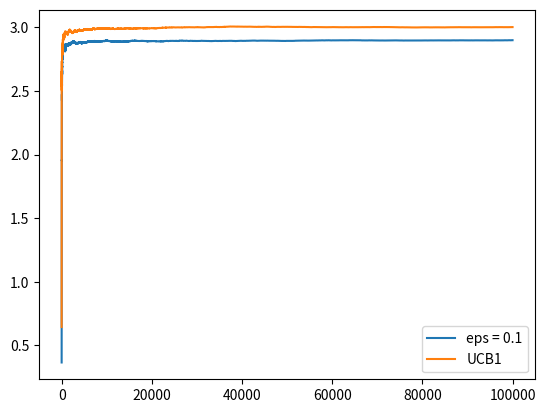

Recreate this plot in Python.
import numpy as np
import matplotlib.pyplot as plt

class Bandit:
	def __init__(self, m):
		# The actual mean of the bandit
		self.m = m
		# The observed mean of the bandit set to optimistic value
		self.mean = 0
		# Number of times the bandit has been played.
		self.N = 0

	def pull(self):
		# Pull the arm of the bandit. 
		return np.random.randn() + self.m

	def update(self, x):
		# Update the observed mean of the Bandit based on returned value n
		self.N += 1
		self.mean = (1 - 1.0/self.N) * self.mean + 1.0/self.N * x


def plot_bandit_pulls(bandit, N):
	pulls = np.empty(N)
	for i in range(N):
		x = bandit.pull()
		pulls[i] = x
	plt.hist(pulls)
	plt.show()


def run_epsilon_greedy(m1, m2, m3, eps, N):
	"""Runs an experiment on three bandits, with means m1, m2 and m3.

	Args:
		m1, m2, m3	: mean returned value from the corresponding bandit pull. 
		eps 		: epsilon for the epsilon-greedy strategy. Defined as the 
					  probability of exploration.
		N           : Number of plays.
	Yields:
		The compounded return.
	"""
	# Create the bandits
	reward = np.empty(N)
	bandits = [Bandit(m1), Bandit(m2), Bandit(m3)]
	for turn in range(N):
		# Pick a random number beteween 0 and 1.
		rand = np.random.random()
		if rand < eps:
			# Explore
			# We pick a random bandit.
			bandit = np.random.choice(bandits)
		else:
			# Otherwise, we exploit by taking the best-so-far bandit.
			bandit = max(bandits, key=lambda bandit: bandit.mean)
		x = bandit.pull()
		bandit.update(x)
		reward[turn] = x
	cum_average = np.cumsum(reward) / (np.arange(N) + 1)
	return cum_average


def run_upper_confidence_bound(m1, m2, m3, N):
	"""Runs an experiment on three bandits, with means m1, m2 and m3,
	using upper confidence bound method.

	Args:
		m1, m2, m3	: mean returned value from the corresponding bandit pull.
		N           : Number of plays.
	Yields:
		The compounded return.
	"""
	# Create the bandits
	reward = np.empty(N)
	bandits = [Bandit(m1), Bandit(m2), Bandit(m3)]
	for turn in range(N):
		# We do greedy party only.
		bandit = max(bandits, key=lambda bandit: bandit.mean + np.sqrt(2 * np.log(N) / (bandit.N + 0.000001)))
		x = bandit.pull()
		bandit.update(x)
		reward[turn] = x
	cum_average = np.cumsum(reward) / (np.arange(N) + 1)
	return cum_average


def main():

	c1 = run_epsilon_greedy(1.0, 2.0, 3.0, 0.1, 100000)
	c2 = run_upper_confidence_bound(1.0, 2.0, 3.0, 100000)

	plt.plot(c1, label='eps = 0.1')
	plt.plot(c2, label='UCB1')
	plt.legend()
	plt.show()


if __name__ == '__main__':
	main()